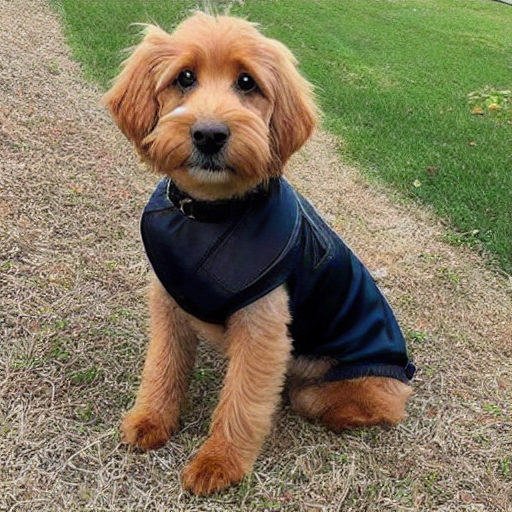
Generation parameters embedded in this image by AUTOMATIC1111 Stable Diffusion web UI or a fork of it (Forge, ...) (PNG 'parameters' text chunk):
photo of a dog
Negative prompt: unfocused, distorted, bad composition
Steps: 50, Sampler: DDIM, CFG scale: 10, Seed: 88569093, Size: 512x512, Model hash: 06c50424, Batch size: 30, Batch pos: 15